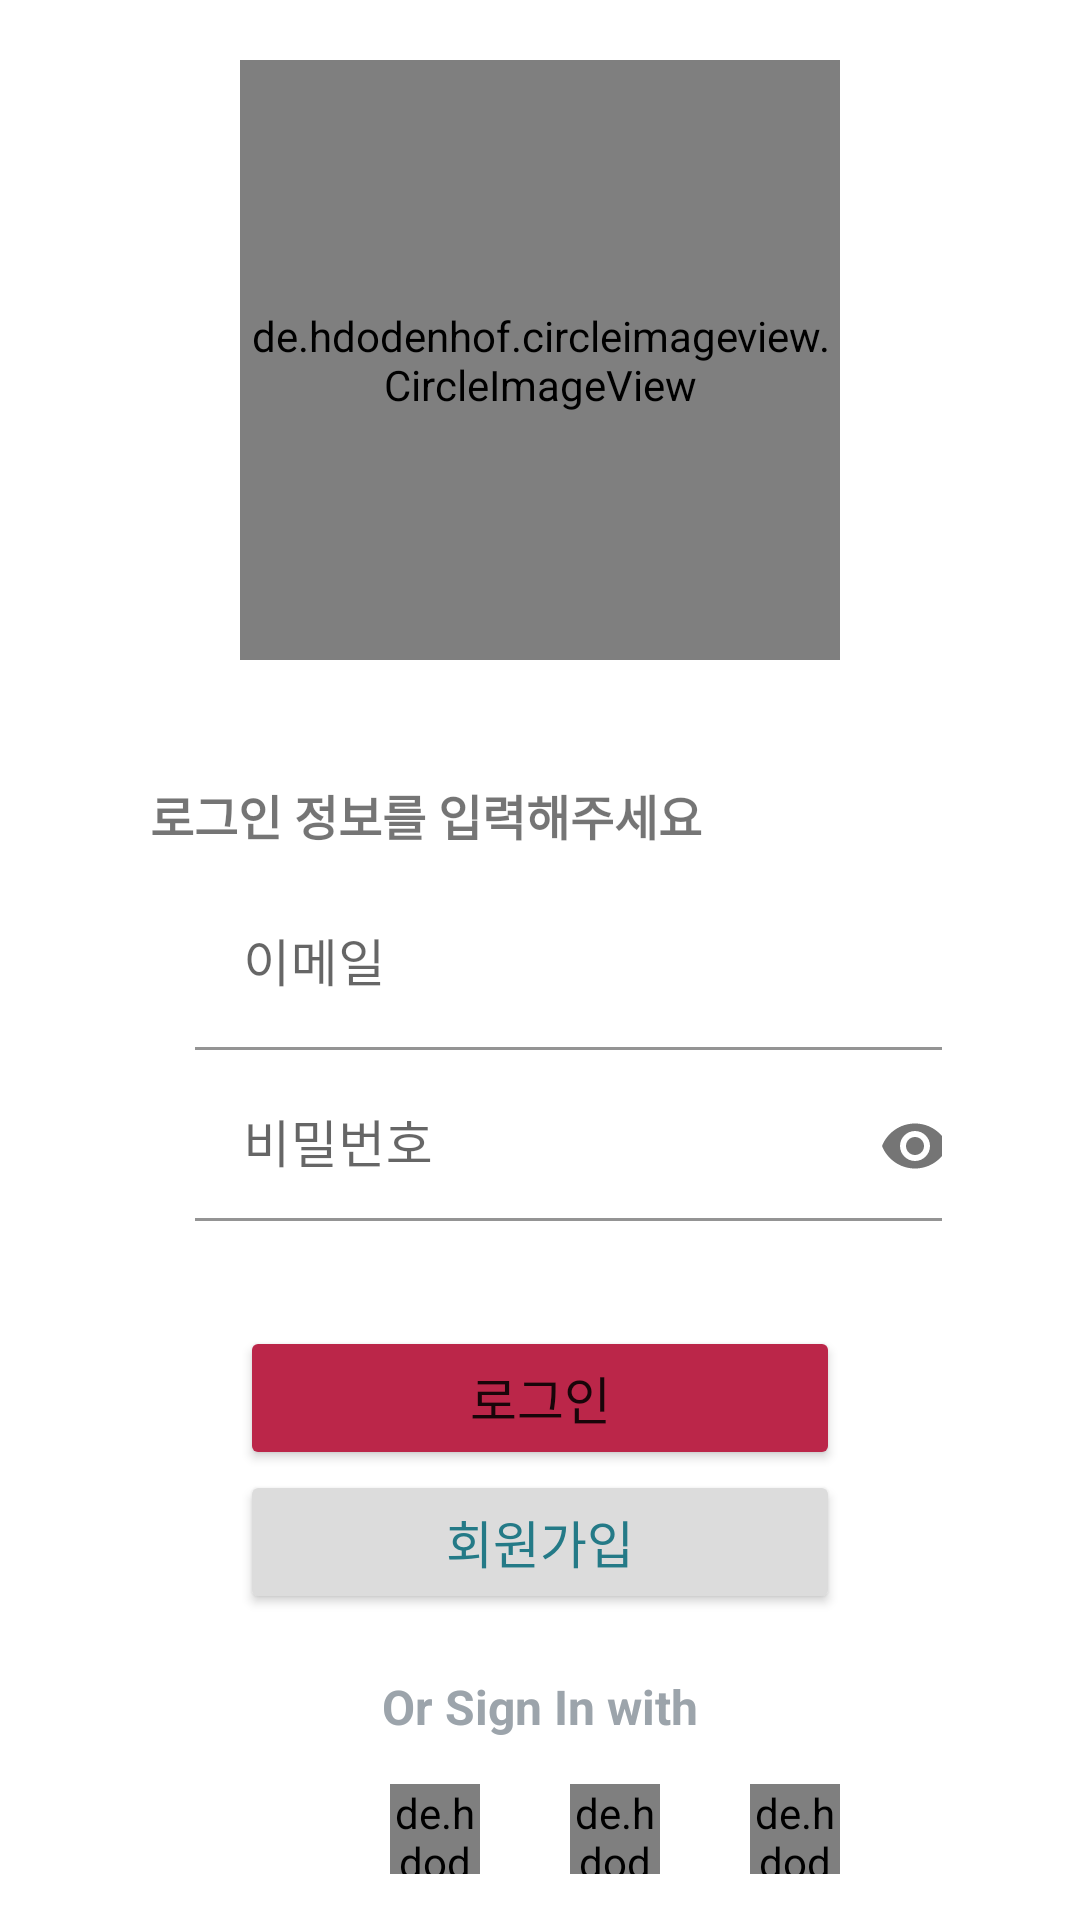

Reconstruct the res/layout file that produces this screen, plus the resources it refers to.
<!-- AndroidManifest.xml: application theme Theme.Project_31 -->
<!-- res/layout/login_main_layout.xml -->
<?xml version="1.0" encoding="utf-8"?>
<LinearLayout xmlns:android="http://schemas.android.com/apk/res/android"
    xmlns:app="http://schemas.android.com/apk/res-auto"
    xmlns:tools="http://schemas.android.com/tools"
    android:layout_width="match_parent"
    android:layout_height="match_parent">

    <LinearLayout
        android:layout_width="match_parent"
        android:layout_height="match_parent"
        android:orientation="vertical"
        android:layout_marginLeft="20dp"
        android:layout_marginRight="20dp">

        
        <de.hdodenhof.circleimageview.CircleImageView
            android:layout_width="200dp"
            android:layout_height="200dp"
            android:id="@+id/main_image"
            android:layout_gravity="center"
            android:layout_marginTop="20dp"
            android:src="@drawable/doomock"/>

        <TextView
            android:layout_width="wrap_content"
            android:layout_height="wrap_content"
            android:layout_marginTop="40dp"
            android:layout_gravity="left"
            android:layout_marginLeft="30dp"
            android:text="로그인 정보를 입력해주세요"
            android:textStyle="bold"
            android:textSize="16dp"
            android:layout_marginBottom="10dp"/>

        <com.google.android.material.textfield.TextInputLayout
            android:layout_width="wrap_content"
            android:layout_height="wrap_content">

        <EditText
            android:id="@+id/login_email"
            android:layout_width="264dp"
            android:layout_height="wrap_content"
            android:layout_gravity="center"
            android:layout_marginLeft="30dp"
            android:background="@color/white"
            android:hint="이메일"
            android:textSize="17dp"
            android:inputType="textEmailAddress"/>

        </com.google.android.material.textfield.TextInputLayout>

        <com.google.android.material.textfield.TextInputLayout
            android:layout_width="wrap_content"
            android:layout_height="wrap_content"
            app:passwordToggleEnabled="true">

            <EditText
                android:id="@+id/login_password"
                android:layout_width="264dp"
                android:layout_height="50dp"
                android:layout_gravity="center"
                android:layout_marginTop="7dp"
                android:layout_marginLeft="30dp"
                android:hint="비밀번호"
                android:textSize="17dp"
                android:inputType="textPassword"
                android:background="@color/white"
                android:scrollHorizontally="false" />

        </com.google.android.material.textfield.TextInputLayout>

        <Button
            android:layout_width="200dp"
            android:layout_height="wrap_content"
            android:id="@+id/login"
            android:text="로그인"
            android:textSize="17sp"
            android:padding="10dp"
            android:layout_gravity="center"
            android:layout_marginTop="35dp"
            android:backgroundTint="#BB2649" />

        <Button
            android:layout_width="200dp"
            android:layout_height="wrap_content"
            android:id="@+id/sign"
            android:layout_gravity="center"
            android:text="회원가입"
            android:textSize="17sp"
            android:padding="10dp"
            android:backgroundTint="#DCDCDC"
            android:textColor="#247A87"/>

        <TextView
            android:layout_width="wrap_content"
            android:layout_height="wrap_content"
            android:layout_marginTop="20dp"
            android:layout_gravity="center"
            android:text="Or Sign In with"
            android:textStyle="bold"
            android:textSize="16dp"
            android:textColor="#9CA4AB"/>

        <LinearLayout
            android:layout_width="match_parent"
            android:layout_height="50dp"
            android:orientation="horizontal"
            android:layout_gravity="bottom"
            android:layout_marginTop="15dp">

            <de.hdodenhof.circleimageview.CircleImageView
                android:layout_width="30dp"
                android:layout_height="30dp"
                android:id="@+id/google"
                android:layout_gravity="left"
                android:layout_marginLeft="110dp"
                android:src="@drawable/google"
                tools:ignore="MissingClass" />

            <de.hdodenhof.circleimageview.CircleImageView
                android:id="@+id/apple"
                android:layout_width="30dp"
                android:layout_height="30dp"
                android:layout_marginLeft="30dp"
                android:src="@drawable/apple" />

            <de.hdodenhof.circleimageview.CircleImageView
                android:layout_width="30dp"
                android:layout_height="30dp"
                android:id="@+id/facebook"
                android:layout_marginLeft="30dp"
                android:src="@drawable/facebook"/>
        </LinearLayout>


    </LinearLayout>

</LinearLayout>
<!-- resources referenced by this layout -->
<resources>
  <!-- drawable apple: png bitmap (drawable, 10470 bytes) -->
  <!-- drawable doomock: png bitmap (drawable, 73439 bytes) -->
  <style name="Theme.Project_31" parent="Theme.MaterialComponents.DayNight.DarkActionBar">
          
          <item name="colorPrimary">#BB2649</item>
          <item name="colorPrimaryVariant">@color/purple_700</item>
          <item name="colorOnPrimary">@color/white</item>
          
          <item name="colorSecondary">@color/teal_200</item>
          <item name="colorSecondaryVariant">@color/teal_700</item>
          <item name="colorOnSecondary">@color/black</item>
          
          <item name="android:statusBarColor">?attr/colorPrimaryVariant</item>
          
      </style>
  <!-- not gathered from this repository: default colours our renderer supplied (Android Studio template values) -->
  <color name="purple_700">#FF3700B3</color>
  <color name="teal_200">#FF03DAC5</color>
  <color name="teal_700">#FF018786</color>
  <color name="black">#FF000000</color>
  <color name="white">#FFFFFFFF</color>
</resources>
